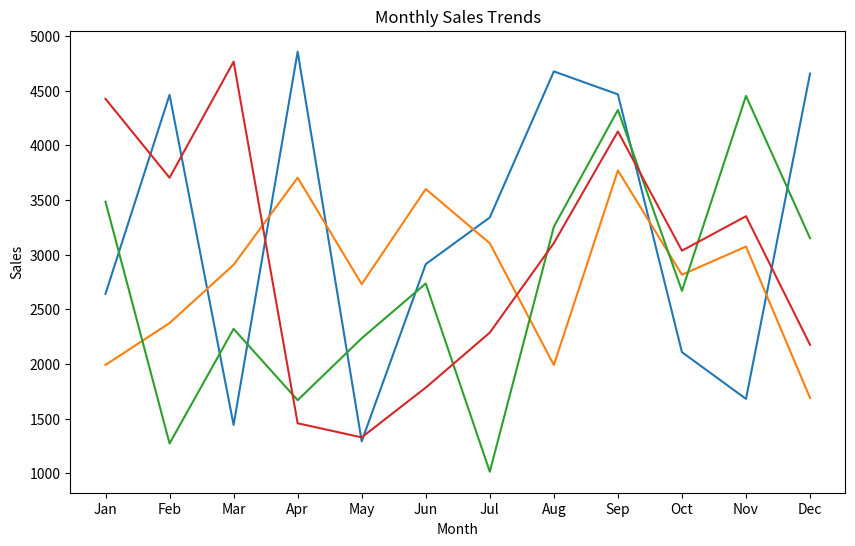
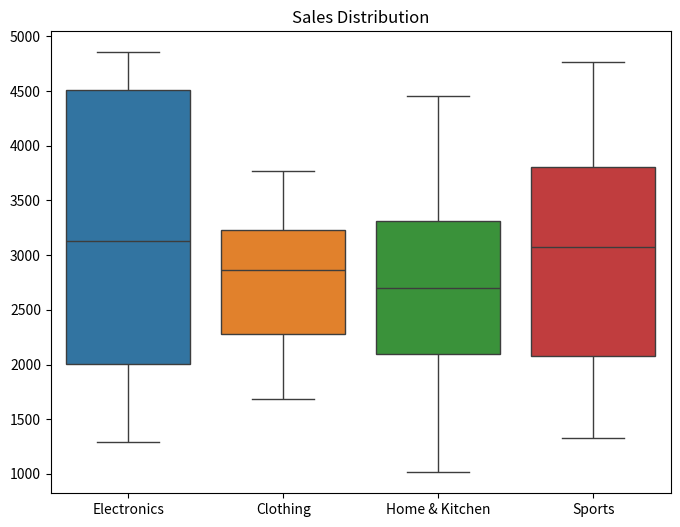

Here is the Python script that generated these plots, in order:
import numpy as np
import pandas as pd
import matplotlib.pyplot as plt
import seaborn as sns
roll_number=102317155
np.random.seed(roll_number)
sales_data = np.random.randint(1000, 5001, size=(12, 4))
categories = ['Electronics', 'Clothing', 'Home & Kitchen', 'Sports']
months = ['Jan', 'Feb', 'Mar', 'Apr', 'May', 'Jun', 'Jul', 'Aug', 'Sep', 'Oct', 'Nov', 'Dec']
df = pd.DataFrame(sales_data, columns=categories, index=months)
print(df)

#1.2
print(df.head())
print(df.describe())
df['Total Sales'] = df.sum(axis=1)
category_totals = df[categories].sum()
print(category_totals)
print(df['Total Sales'])
df['Growth Rate'] = df['Total Sales'].pct_change() * 100
discount_category = 'Electronics' if roll_number % 2 == 0 else 'Clothing'
df[discount_category] *= 0.90 if discount_category == 'Electronics' else 0.85
print(df.head())


#1.3
plt.figure(figsize=(10, 6))
for category in categories:
    plt.plot(months, df[category], label=category)
plt.xlabel('Month')
plt.ylabel('Sales')
plt.title('Monthly Sales Trends')
plt.show()
plt.figure(figsize=(8, 6))
sns.boxplot(data=df[categories])
plt.title('Sales Distribution')
plt.show()